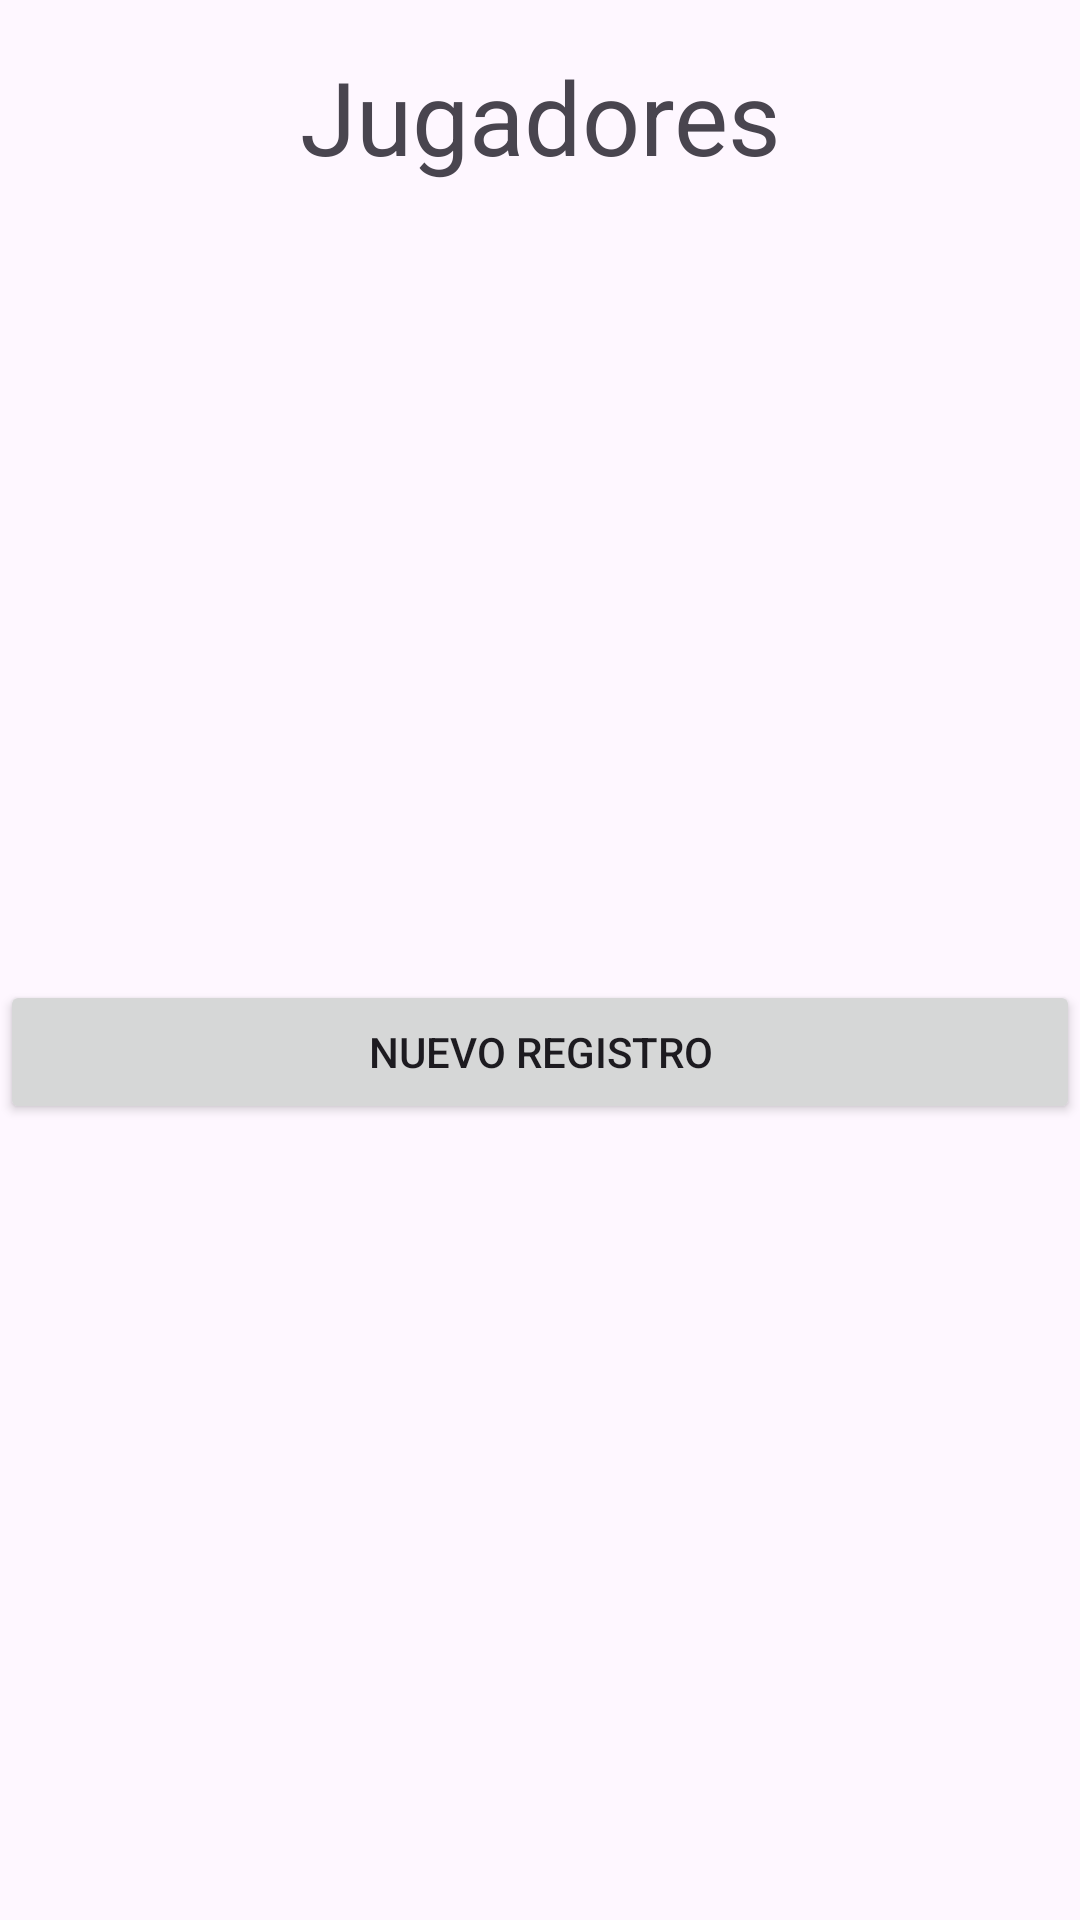

Write the Android layout XML for this screen, with the resource values it uses.
<!-- AndroidManifest.xml: application theme Theme.MiAppJugadores -->
<!-- res/layout/activity_mostrar_datos.xml -->
<?xml version="1.0" encoding="utf-8"?>
<androidx.constraintlayout.widget.ConstraintLayout
    xmlns:android="http://schemas.android.com/apk/res/android"
    xmlns:app="http://schemas.android.com/apk/res-auto"
    xmlns:tools="http://schemas.android.com/tools"
    android:layout_width="match_parent"
    android:layout_height="match_parent"
    tools:context=".MostrarDatos">

    <LinearLayout
        android:id="@+id/linearLayout"
        android:layout_width="match_parent"
        android:layout_height="0dp"
        android:gravity="center"
        android:orientation="vertical"
        app:layout_constraintEnd_toEndOf="parent"
        app:layout_constraintStart_toStartOf="parent"
        app:layout_constraintTop_toTopOf="parent">

        <TextView
            android:id="@+id/tvTitulo"
            android:layout_width="match_parent"
            android:layout_height="wrap_content"
            android:layout_marginTop="16dp"
            android:gravity="center"
            android:text="Jugadores"
            android:textSize="34sp" />

        <androidx.recyclerview.widget.RecyclerView
            android:id="@+id/recyclerViewJugadores"
            android:layout_width="match_parent"
            android:layout_height="0dp"
            android:layout_weight="1"
            android:layout_above="@+id/btnNuevoRegistro"
            android:background="@drawable/edittext_border" />

    </LinearLayout>

    <Button
        android:id="@+id/btnNuevoRegistro"
        android:layout_width="0dp"
        android:layout_height="wrap_content"
        android:text="Nuevo Registro"
        app:layout_constraintBottom_toBottomOf="parent"
        app:layout_constraintEnd_toEndOf="parent"
        app:layout_constraintStart_toStartOf="parent"
        app:layout_constraintTop_toBottomOf="@+id/linearLayout" />

</androidx.constraintlayout.widget.ConstraintLayout>
<!-- resources referenced by this layout -->
<resources>
  <!-- drawable edittext_border (drawable) -->
  <?xml version="1.0" encoding="utf-8"?>
  <shape xmlns:android="http://schemas.android.com/apk/res/android">
      <solid android:color="#FFFFFF"/> 
      <corners android:radius="4dp"/> 
      <stroke
          android:color="#000000"
          android:width="1dp"/>
  </shape>
  <style name="Theme.MiAppJugadores" parent="Base.Theme.MiAppJugadores" />
  <style name="Base.Theme.MiAppJugadores" parent="Theme.Material3.DayNight.NoActionBar">
          
          
      </style>
</resources>
